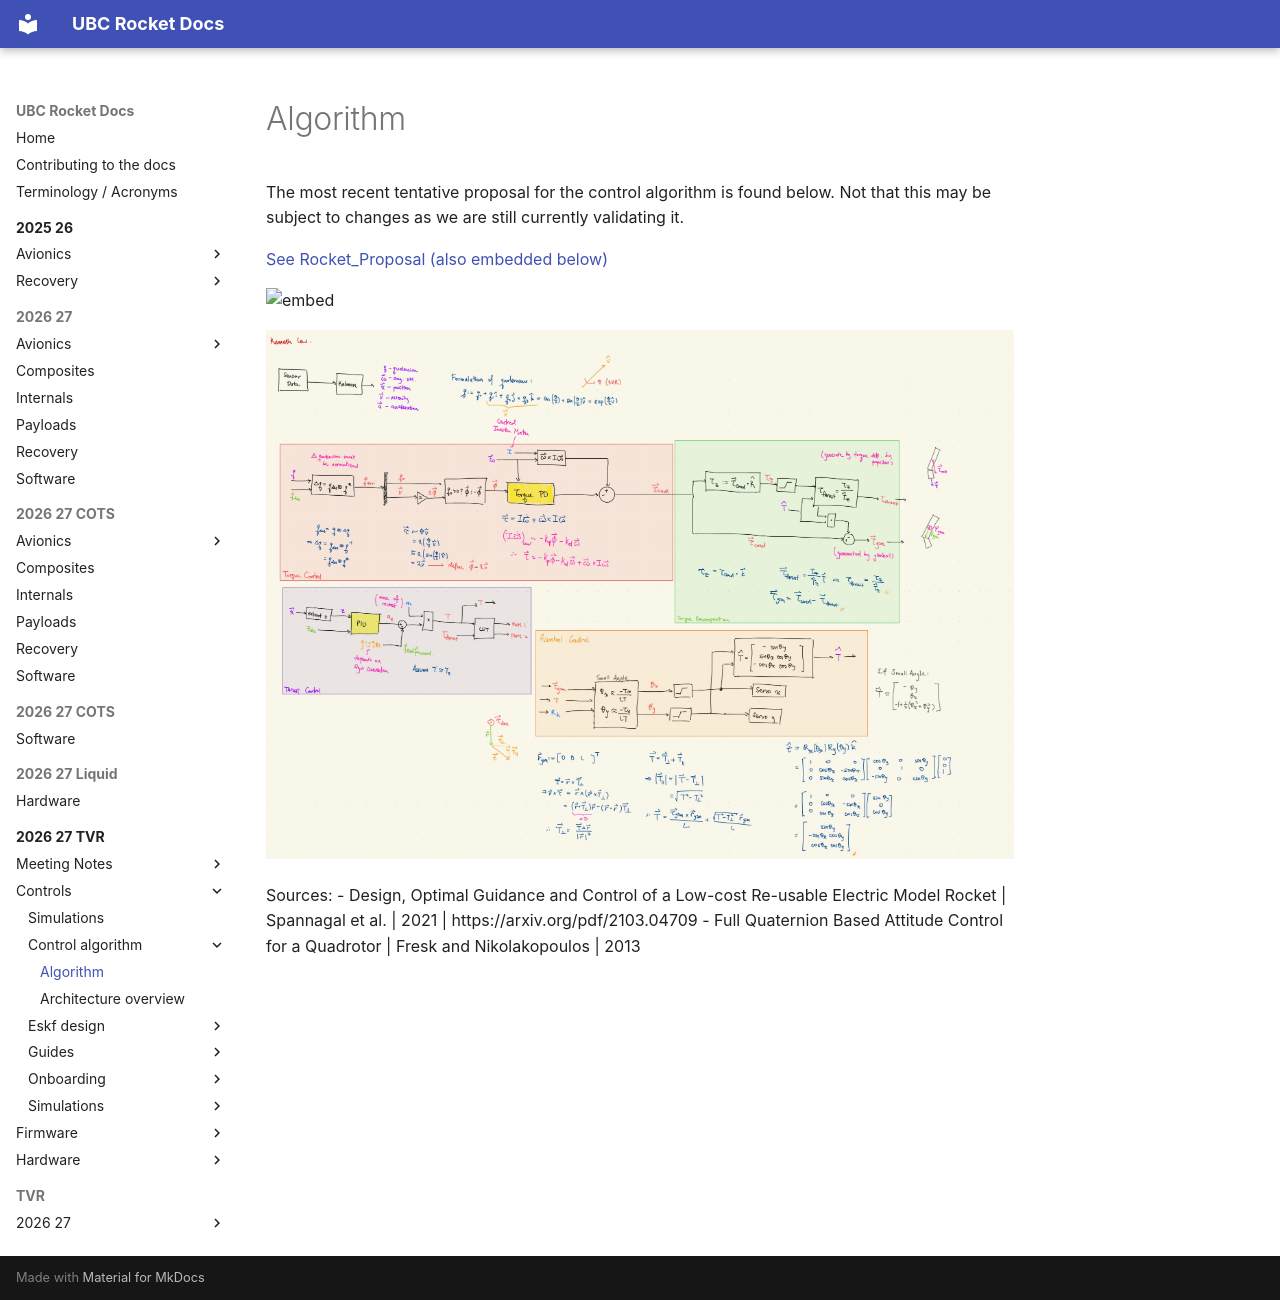

repository: UBC-Rocket/docs · page: 2026-27-TVR/controls/control-algorithm/algorithm/index.html · generator: mkdocs

The most recent tentative proposal for the control algorithm is found below. Not that this may be subject to changes as we are still currently validating it. 

[See Rocket_Proposal (also embedded below)](Rocket_Proposal.pdf)

![embed](Rocket_Proposal.pdf)

![embed](Phase_1.jpg)

Sources:
- Design, Optimal Guidance and Control of a Low-cost Re-usable Electric Model Rocket | Spannagal et al. | 2021 | https://arxiv.org/pdf/2103.04709
- Full Quaternion Based Attitude Control for a Quadrotor | Fresk and Nikolakopoulos | 2013 
